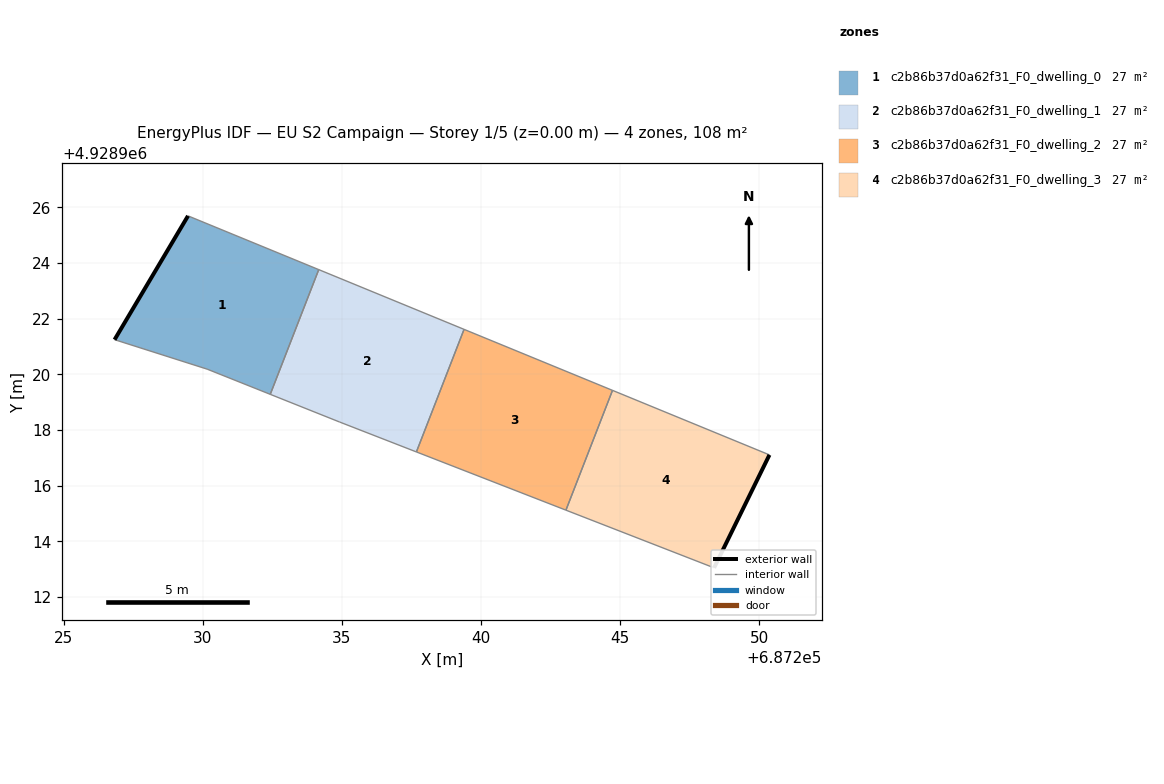
=== STOREY PLAN SPEC (per zone: floor XY polygon, exterior-wall plan segments, windows/doors) ===
zone 1: c2b86b37d0a62f31_F0_dwelling_0  (27.0 m²)
  floor: (687232.43, 4928919.28) (687234.17, 4928923.76) (687229.47, 4928925.70) (687226.83, 4928921.25) (687230.16, 4928920.19)
  exterior wall: (687226.83, 4928921.25) – (687229.47, 4928925.70)  [5.2 m]
  interior walls: 4
zone 2: c2b86b37d0a62f31_F0_dwelling_1  (27.0 m²)
  floor: (687237.68, 4928917.21) (687239.40, 4928921.62) (687234.17, 4928923.76) (687232.43, 4928919.28) (687234.92, 4928918.29)
  interior walls: 5
zone 3: c2b86b37d0a62f31_F0_dwelling_2  (27.0 m²)
  floor: (687243.06, 4928915.12) (687244.73, 4928919.42) (687239.40, 4928921.62) (687237.68, 4928917.21)
  interior walls: 4
zone 4: c2b86b37d0a62f31_F0_dwelling_3  (27.0 m²)
  floor: (687248.38, 4928913.05) (687250.37, 4928917.11) (687244.73, 4928919.42) (687243.06, 4928915.12)
  exterior wall: (687250.37, 4928917.11) – (687248.38, 4928913.05)  [4.5 m]
  interior walls: 3

=== DERIVED (storey summary) ===
Building: EU S2 Campaign
Storey: 1 of 5  (floor level z = 0.00 m)
Storey gross floor area: 107.8 m²
Zones on this storey: 4
  - c2b86b37d0a62f31_F0_dwelling_0: floor 27.0 m²; exterior wall 5.2 m (15.5 m²); WWR 0.0%
  - c2b86b37d0a62f31_F0_dwelling_1: floor 27.0 m²
  - c2b86b37d0a62f31_F0_dwelling_2: floor 27.0 m²
  - c2b86b37d0a62f31_F0_dwelling_3: floor 27.0 m²; exterior wall 4.5 m (13.6 m²); WWR 0.0%
Zone adjacency (shared interzone walls):
  - c2b86b37d0a62f31_F0_dwelling_0 ↔ c2b86b37d0a62f31_F0_dwelling_1
  - c2b86b37d0a62f31_F0_dwelling_1 ↔ c2b86b37d0a62f31_F0_dwelling_2
  - c2b86b37d0a62f31_F0_dwelling_2 ↔ c2b86b37d0a62f31_F0_dwelling_3